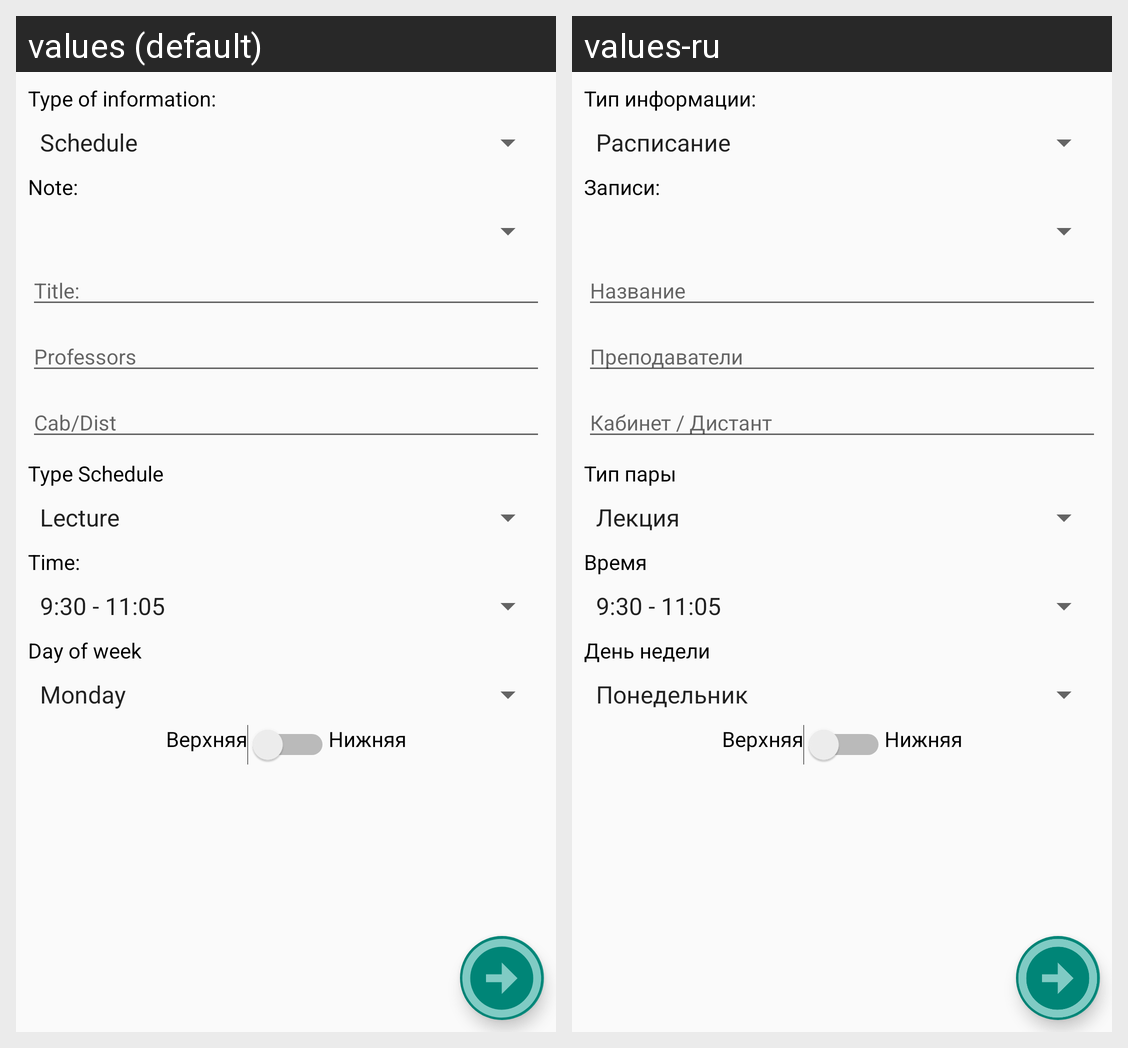

This grid shows one Android layout under two languages. Give, for every string resource on the screen, its name, the default text and each shown locale's text.
Android screen res/layout/fragment_change.xml rendered under 2 locales, left to right: values (default), values-ru. Device: Nexus 5 (rendered at 1080×1920; each locale shown at half size, 540×960, under a caption strip naming it); theme Theme.AppCompat.Light.NoActionBar.
Strings drawn on this screen, with the default value and each locale's value (text and hints the layout hard-codes, and strings that could not be matched under every locale, appear in the picture but are not listed):

time
  values: Time:
  values-ru: Время

tv_type_schedule
  values: Type Schedule
  values-ru: Тип пары

text_day_of_week
  values: Day of week
  values-ru: День недели

text_type_inf
  values: Type of information:
  values-ru: Тип информации:

text_name
  values: Title:
  values-ru: Название

title_professors
  values: Professors
  values-ru: Преподаватели

cab_dist
  values: Cab/Dist
  values-ru: Кабинет / Дистант

tv_change_select
  values: Note:
  values-ru: Записи:
